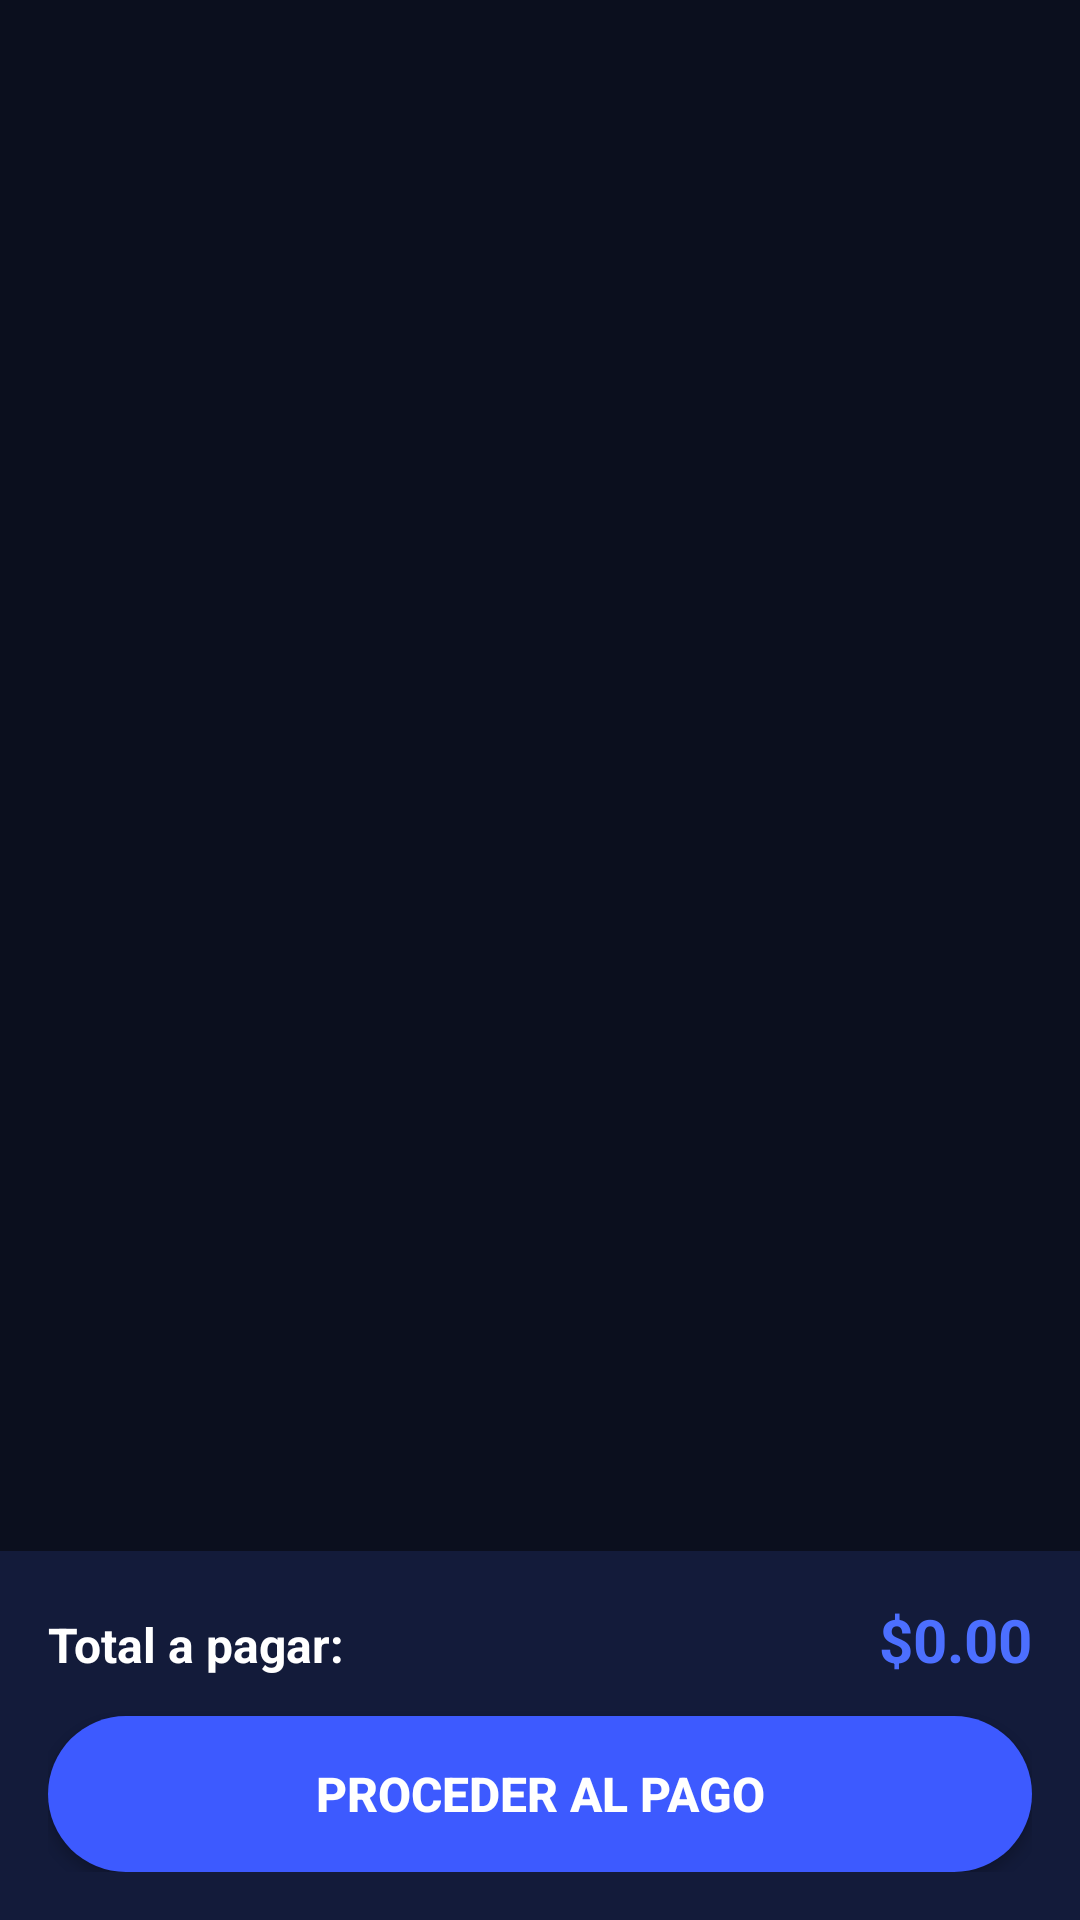

Here is an Android app screen rendered from its layout file. Give the layout XML and the strings, colors and styles it references.
<!-- AndroidManifest.xml: application theme Theme.Alphadiet -->
<!-- res/layout/fragment_carrito.xml -->
<?xml version="1.0" encoding="utf-8"?>
<LinearLayout
    xmlns:android="http://schemas.android.com/apk/res/android"
    android:layout_width="match_parent"
    android:layout_height="match_parent"
    android:orientation="vertical"
    android:background="#0B0F1E">

    <androidx.core.widget.NestedScrollView
        android:layout_width="match_parent"
        android:layout_height="0dp"
        android:layout_weight="1">

        <LinearLayout
            android:id="@+id/layout_carrito"
            android:layout_width="match_parent"
            android:layout_height="wrap_content"
            android:orientation="vertical"
            android:padding="16dp" />

    </androidx.core.widget.NestedScrollView>

    
    <LinearLayout
        android:layout_width="match_parent"
        android:layout_height="wrap_content"
        android:background="#131B3A"
        android:padding="16dp"
        android:orientation="vertical">

        <LinearLayout
            android:layout_width="match_parent"
            android:layout_height="wrap_content"
            android:orientation="horizontal"
            android:layout_marginBottom="12dp">

            <TextView
                android:layout_width="0dp"
                android:layout_height="wrap_content"
                android:layout_weight="1"
                android:text="Total a pagar:"
                android:textSize="16sp"
                android:textStyle="bold"
                android:textColor="#FFFFFF" />

            <TextView
                android:id="@+id/tv_total"
                android:layout_width="wrap_content"
                android:layout_height="wrap_content"
                android:text="$0.00"
                android:textSize="20sp"
                android:textStyle="bold"
                android:textColor="#4C6FFF" />

        </LinearLayout>

        <Button
            android:id="@+id/btn_pagar"
            android:layout_width="match_parent"
            android:layout_height="52dp"
            android:text="Proceder al pago"
            android:textColor="#FFFFFF"
            android:textSize="16sp"
            android:textStyle="bold"
            android:background="@drawable/bg_button_navy"
            android:backgroundTint="#3D5AFF" />

    </LinearLayout>

</LinearLayout>
<!-- resources referenced by this layout -->
<resources>
  <!-- drawable bg_button_navy (drawable) -->
  <?xml version="1.0" encoding="utf-8"?>
  <shape xmlns:android="http://schemas.android.com/apk/res/android"
      android:shape="rectangle">
      <solid android:color="#1A2B6B" />
      <corners android:radius="32dp" />
  </shape>
  <style name="Theme.Alphadiet" parent="Theme.AppCompat.Light.NoActionBar">
          <item name="colorPrimary">@color/navy_dark</item>
          <item name="colorPrimaryVariant">@color/navy_medium</item>
          <item name="colorOnPrimary">@color/white</item>
          <item name="colorAccent">@color/blue_accent</item>
          <item name="android:windowLightStatusBar">false</item>
          <item name="android:statusBarColor">@color/navy_dark</item>
          <item name="android:navigationBarColor">@color/navy_dark</item>
      </style>
  <color name="navy_dark">#0D1B4B</color>
  <color name="navy_medium">#1A2B6B</color>
  <color name="white">#FFFFFFFF</color>
  <color name="blue_accent">#5B72E8</color>
</resources>
